10-way image classification set "dataset" from GitHub (sajadTaghizade/Data-Science); label vocabulary: apple, banana, bell pepper, carrot, grapes, kiwi, lemon, orange, pear, tomato.

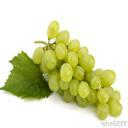
Label: grapes

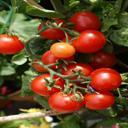
Label: tomato

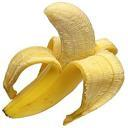
Label: banana

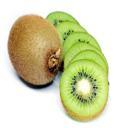
Label: kiwi

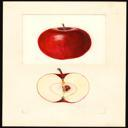
Label: apple

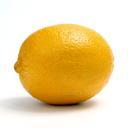
Label: lemon
